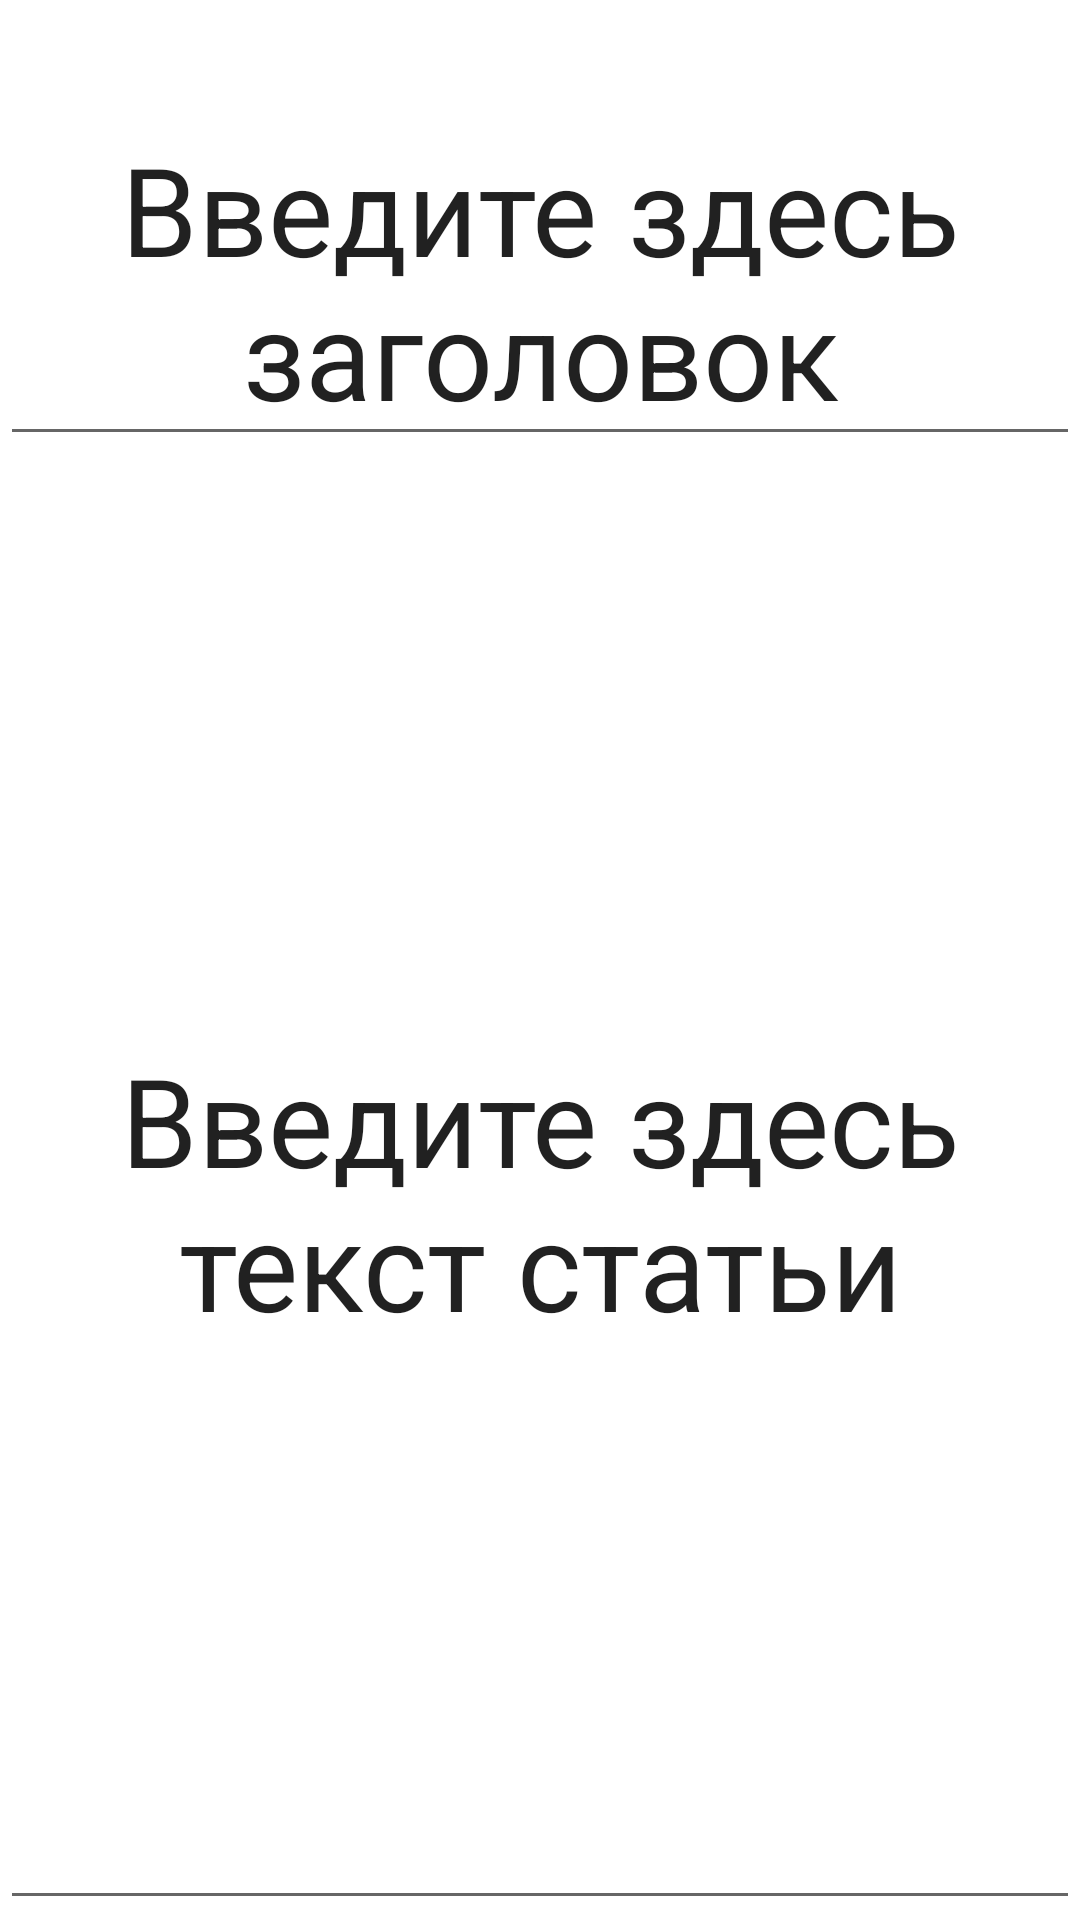

Layout XML and referenced resources for this Android screen:
<!-- AndroidManifest.xml: application theme Theme.L6RecyclerHW -->
<!-- res/layout/activity_new_article.xml -->
<?xml version="1.0" encoding="utf-8"?>
<LinearLayout xmlns:android="http://schemas.android.com/apk/res/android"
    xmlns:tools="http://schemas.android.com/tools"
    android:layout_width="match_parent"
    android:layout_height="match_parent"
    android:orientation="vertical"
    tools:context=".ui.MainActivity">

    <TextView
        android:id="@+id/date_time"
        android:layout_width="wrap_content"
        android:layout_height="wrap_content"
        android:cursorVisible="true"
        android:gravity="center"
        android:textSize="24sp"
        android:ems="15"
        android:inputType="textMultiLine"
        android:lines="1"
        tools:text="Дата/время"/>
    <EditText
        android:id="@+id/edit_text_title"
        android:layout_width="wrap_content"
        android:layout_height="wrap_content"
        android:cursorVisible="true"
        android:gravity="center"
        android:textSize="41sp"
        android:ems="9"
        android:inputType="textMultiLine"
        android:lines="2"
        android:text="Введите здесь заголовок"/>

    <EditText
        android:id="@+id/edit_text"
        android:layout_width="wrap_content"
        android:layout_height="wrap_content"
        android:cursorVisible="true"
        android:gravity="center"
        android:textSize="41sp"
        android:ems="9"
        android:inputType="textMultiLine"
        android:lines="10"
        android:text="Введите здесь текст статьи"/>
    <LinearLayout
        android:layout_width="match_parent"
        android:layout_height="wrap_content"
        android:orientation="horizontal">
        <Button
            android:id="@+id/save_button"
            android:layout_width="wrap_content"
            android:layout_height="wrap_content"
            android:layout_margin="8dp"
            android:gravity="center"
            android:text="Сохранить"/>

        <Button
            android:id="@+id/cancel_button"
            android:layout_width="wrap_content"
            android:layout_height="wrap_content"
            android:layout_margin="8dp"
            android:text="Отменить"/>
    </LinearLayout>
</LinearLayout>
<!-- resources referenced by this layout -->
<resources>
  <style name="Theme.L6RecyclerHW" parent="Theme.MaterialComponents.DayNight.DarkActionBar">
          
          <item name="colorPrimary">@color/purple_500</item>
          <item name="colorPrimaryVariant">@color/purple_700</item>
          <item name="colorOnPrimary">@color/white</item>
          
          <item name="colorSecondary">@color/teal_200</item>
          <item name="colorSecondaryVariant">@color/teal_700</item>
          <item name="colorOnSecondary">@color/black</item>
          
          <item name="android:statusBarColor" tools:targetApi="l">?attr/colorPrimaryVariant</item>
          
      </style>
  <!-- not gathered from this repository: default colours our renderer supplied (Android Studio template values) -->
  <color name="purple_500">#FF6200EE</color>
  <color name="purple_700">#FF3700B3</color>
  <color name="teal_200">#FF03DAC5</color>
  <color name="teal_700">#FF018786</color>
  <color name="black">#FF000000</color>
  <color name="white">#FFFFFFFF</color>
</resources>
